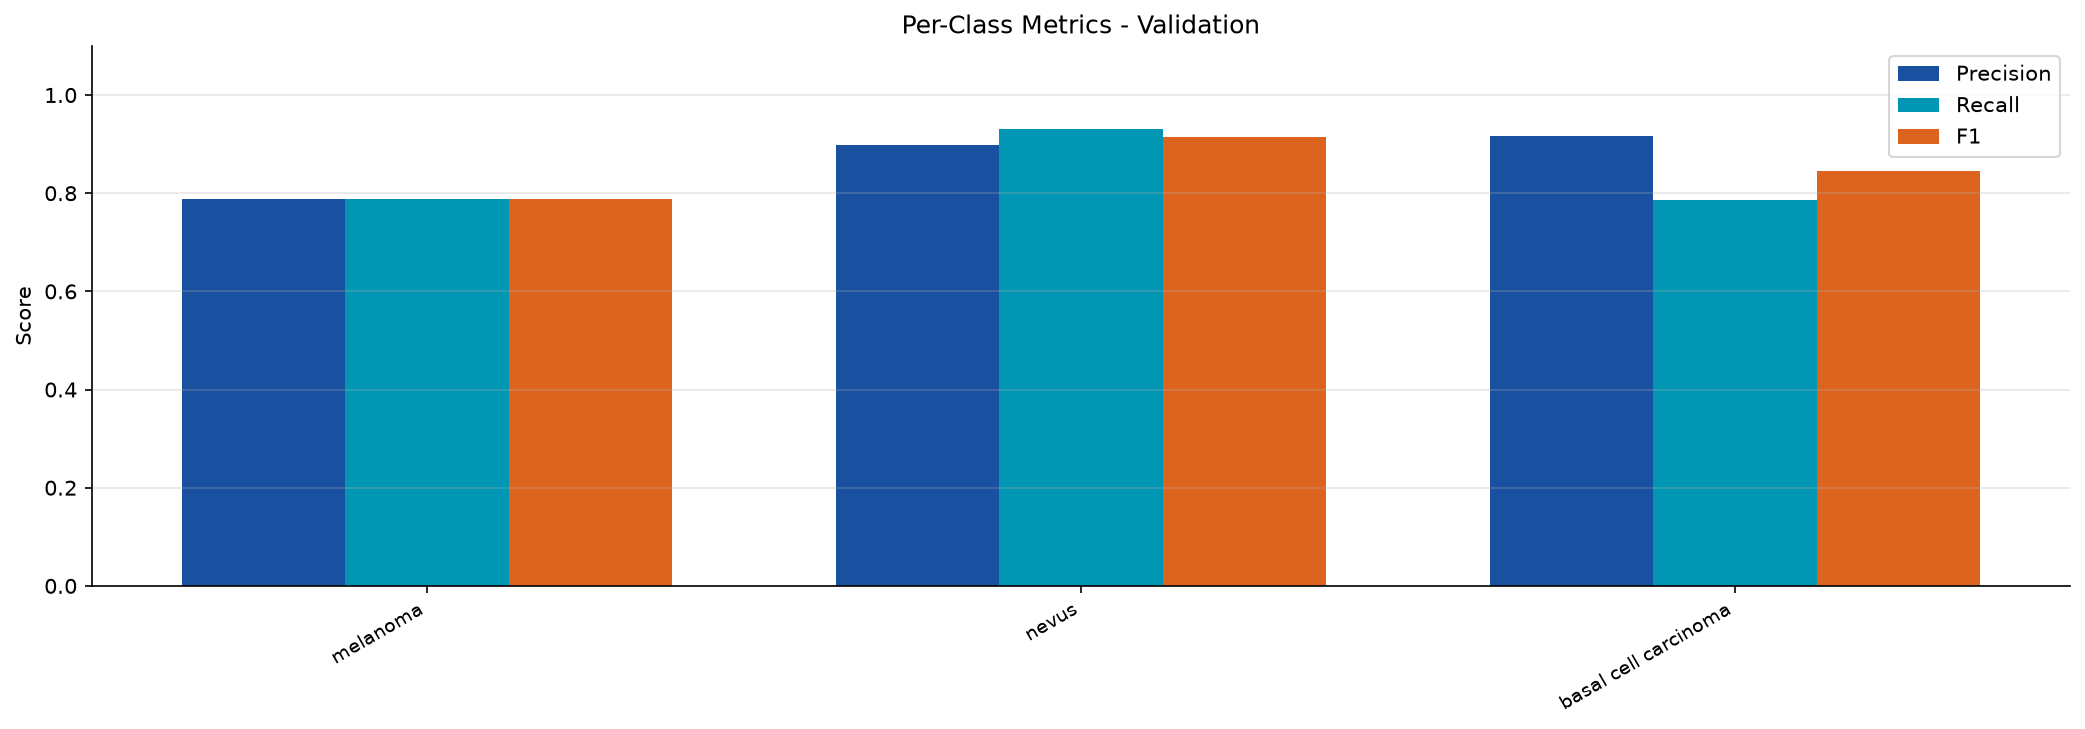

Source data for this figure (header and first rows):
split, class, precision, recall, f1
val, melanoma, 0.7872, 0.7872, 0.7872
val, nevus, 0.8983, 0.9298, 0.9138
val, basal cell carcinoma, 0.9167, 0.7857, 0.8462
